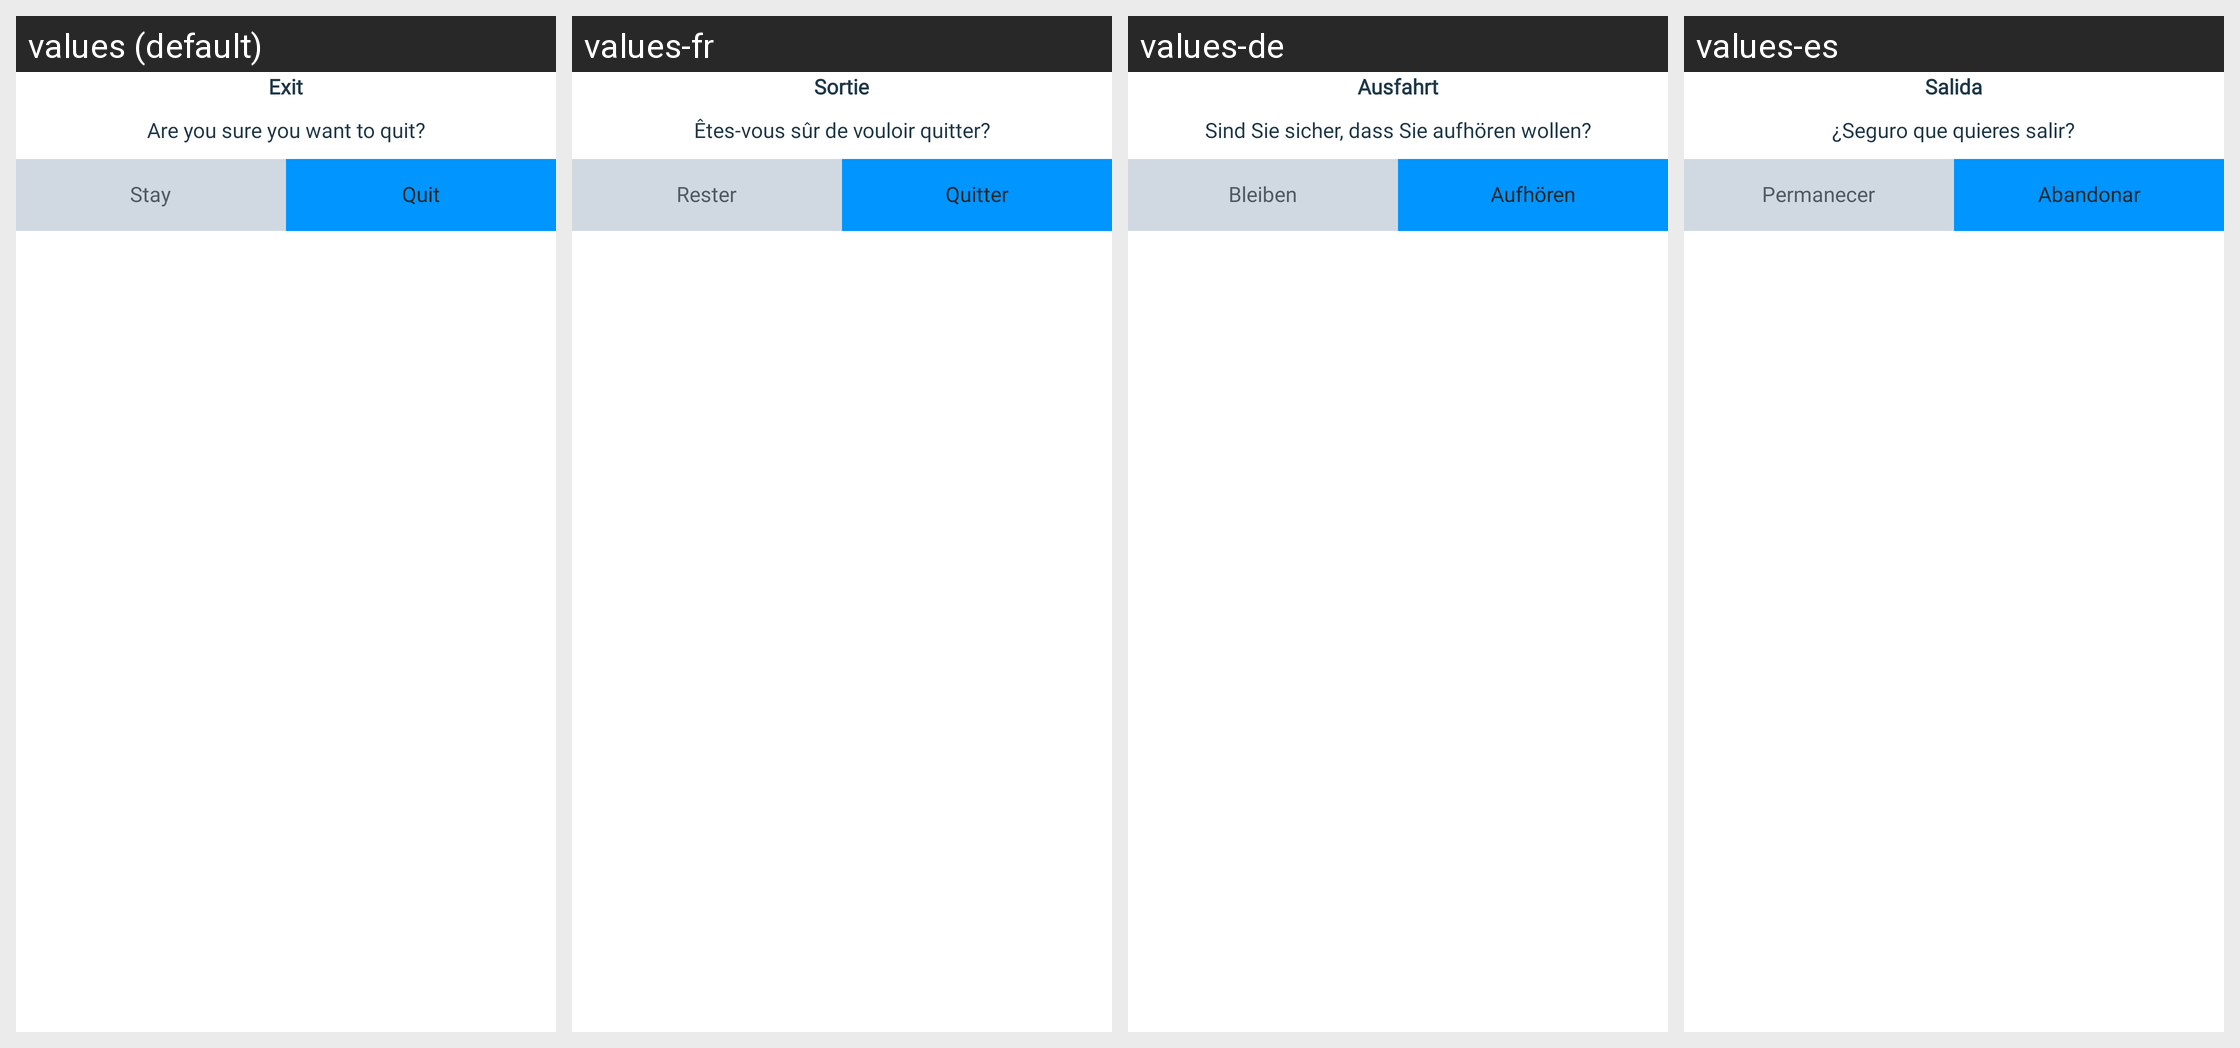

The same Android screen rendered under several of its app's locales, left to right. List the strings drawn on it with the default value and each locale's translation.
Android screen res/layout/dialog_exit.xml rendered under 4 locales, left to right: values (default), values-fr, values-de, values-es. Device: Nexus 5 (rendered at 1080×1920; each locale shown at half size, 540×960, under a caption strip naming it); theme Theme.PhoneDialer.
Other locales in the repository, not shown: values-ar, values-hi, values-in, values-ms, values-pt, values-tr, values-zh.
Strings drawn on this screen, with the default value and each locale's value (text and hints the layout hard-codes, and strings that could not be matched under every locale, appear in the picture but are not listed):

Exit
  values: Exit
  values-fr: Sortie
  values-de: Ausfahrt
  values-es: Salida

are_you_exit
  values: Are you sure you want to quit?
  values-fr: Êtes-vous sûr de vouloir quitter?
  values-de: Sind Sie sicher, dass Sie aufhören wollen?
  values-es: ¿Seguro que quieres salir?

Stay
  values: Stay
  values-fr: Rester
  values-de: Bleiben
  values-es: Permanecer

Quit
  values: Quit
  values-fr: Quitter
  values-de: Aufhören
  values-es: Abandonar
